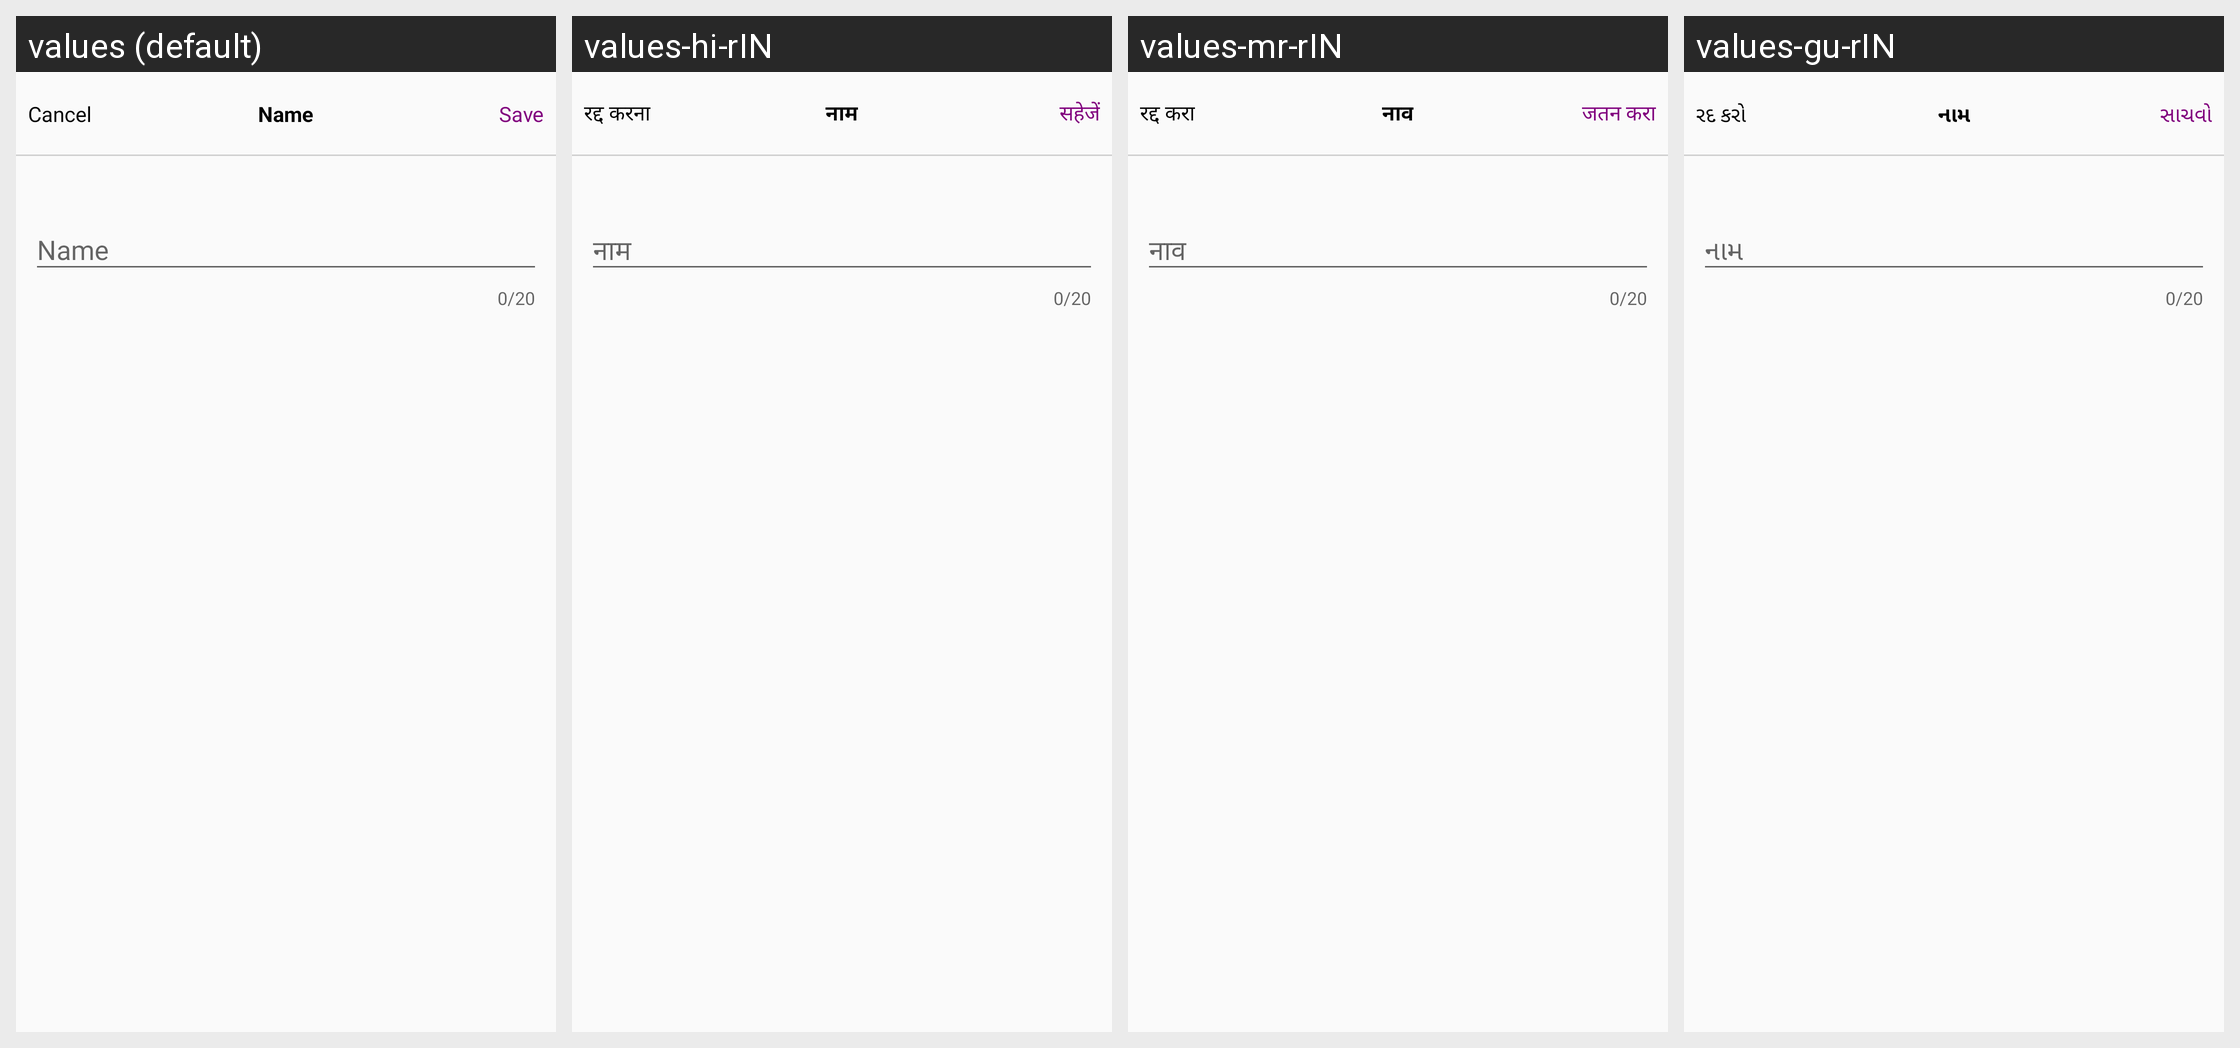

The Android screen above is rendered under several locales of the same app. Produce the string resources it draws, with the default and per-locale values.
Android screen res/layout/activity_name.xml rendered under 4 locales, left to right: values (default), values-hi-rIN, values-mr-rIN, values-gu-rIN. Device: Nexus 5 (rendered at 1080×1920; each locale shown at half size, 540×960, under a caption strip naming it); theme AppTheme.
Strings drawn on this screen, with the default value and each locale's value (text and hints the layout hard-codes, and strings that could not be matched under every locale, appear in the picture but are not listed):

cancel
  values: Cancel
  values-hi-rIN: रद्द करना
  values-mr-rIN: रद्द करा
  values-gu-rIN: રદ કરો

name
  values: Name
  values-hi-rIN: नाम
  values-mr-rIN: नाव
  values-gu-rIN: નામ

save
  values: Save
  values-hi-rIN: सहेजें
  values-mr-rIN: जतन करा
  values-gu-rIN: સાચવો
